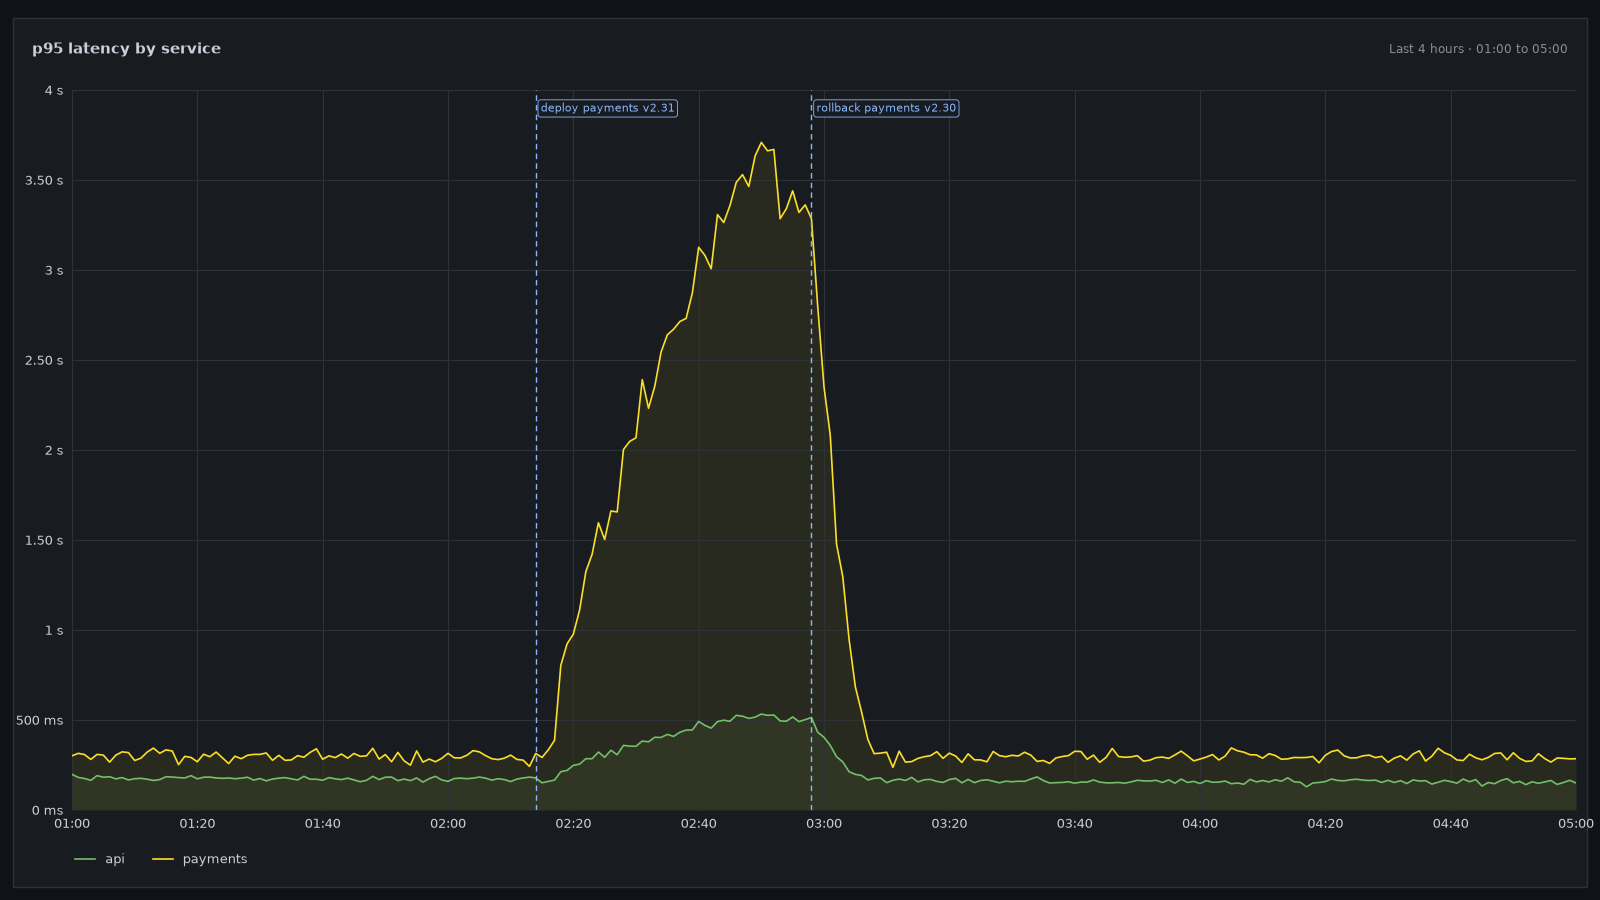

Data behind this chart, as committed beside it:
time, api_p95_ms, payments_p95_ms, payments_rps, event
01:00, 198, 301, 155.8, 
01:01, 181, 315, 153.2, 
01:02, 175, 308, 149.2, 
01:03, 165, 281, 152.7, 
01:04, 191, 309, 153.5, 
01:05, 182, 305, 151.5, 
01:06, 185, 266, 149.7, 
01:07, 173, 305, 161.6, 
01:08, 180, 323, 147.1, 
01:09, 167, 319, 155.0, 
01:10, 174, 275, 154.1, 
01:11, 176, 288, 151.1, 
01:12, 171, 322, 153.0, 
01:13, 164, 344, 148.1, 
01:14, 169, 315, 145.2, 
01:15, 185, 334, 154.5, 
01:16, 183, 328, 147.1, 
01:17, 180, 252, 145.7, 
01:18, 178, 298, 144.8, 
01:19, 191, 292, 152.1, 
01:20, 173, 268, 149.1, 
01:21, 182, 310, 148.7, 
01:22, 183, 296, 143.5, 
01:23, 178, 322, 146.8, 
01:24, 176, 290, 143.0, 
01:25, 178, 258, 153.4, 
01:26, 174, 299, 147.9, 
01:27, 177, 285, 150.7, 
01:28, 182, 304, 143.8, 
01:29, 166, 309, 145.5, 
01:30, 175, 309, 150.2, 
01:31, 162, 317, 151.6, 
01:32, 172, 276, 147.8, 
01:33, 177, 304, 146.6, 
01:34, 180, 276, 146.1, 
01:35, 173, 278, 146.0, 
01:36, 167, 302, 146.5, 
01:37, 187, 293, 144.4, 
01:38, 171, 320, 149.6, 
01:39, 171, 340, 146.8, 
01:40, 165, 282, 143.2, 
01:41, 180, 301, 148.2, 
01:42, 173, 291, 139.6, 
01:43, 169, 311, 140.8, 
01:44, 177, 288, 144.9, 
01:45, 167, 314, 144.9, 
01:46, 157, 298, 143.6, 
01:47, 165, 301, 146.8, 
01:48, 187, 343, 145.0, 
01:49, 169, 283, 141.4, 
01:50, 182, 308, 143.3, 
01:51, 183, 268, 143.5, 
01:52, 163, 320, 152.1, 
01:53, 172, 273, 145.9, 
01:54, 163, 249, 137.1, 
01:55, 178, 328, 139.6, 
01:56, 155, 266, 143.1, 
01:57, 174, 283, 140.4, 
01:58, 187, 268, 143.9, 
01:59, 167, 287, 146.6, 
... 181 more rows
